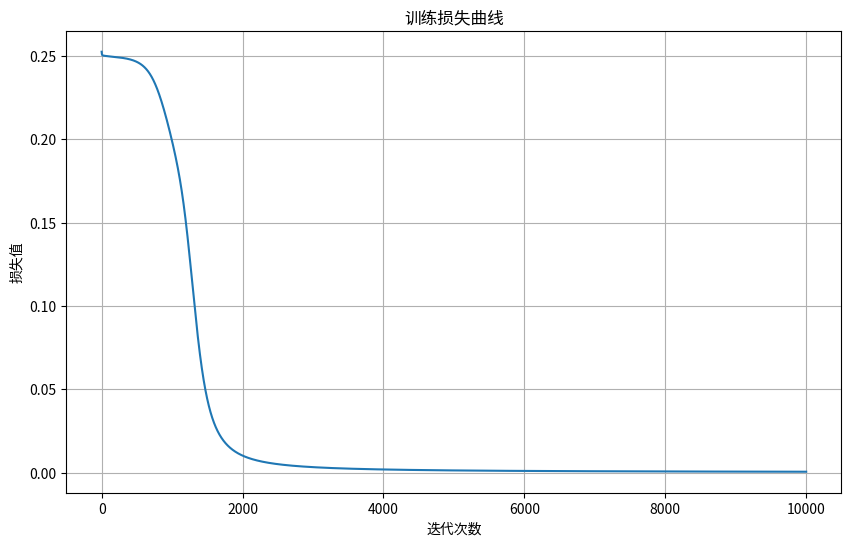

Write Python code to recreate this figure.
import numpy as np
import matplotlib.pyplot as plt

class SimpleNeuralNetwork:
    def __init__(self, input_size, hidden_size, output_size):
        """
        初始化神经网络
        input_size: 输入层大小
        hidden_size: 隐藏层大小  
        output_size: 输出层大小
        """
        # 随机初始化权重，使用较小的值避免梯度消失
        self.W1 = np.random.randn(input_size, hidden_size) * 0.5
        self.b1 = np.zeros((1, hidden_size))
        self.W2 = np.random.randn(hidden_size, output_size) * 0.5
        self.b2 = np.zeros((1, output_size))
        
    def sigmoid(self, x):
        """Sigmoid激活函数，将输出压缩到0-1之间"""
        # 防止数值溢出
        x = np.clip(x, -500, 500)
        return 1 / (1 + np.exp(-x))
    
    def sigmoid_derivative(self, x):
        """Sigmoid函数的导数，用于反向传播"""
        return x * (1 - x)
    
    def forward(self, X):
        """
        前向传播：输入数据通过网络得到输出
        X: 输入数据
        """
        # 第一层：输入层到隐藏层
        self.z1 = np.dot(X, self.W1) + self.b1
        self.a1 = self.sigmoid(self.z1)
        
        # 第二层：隐藏层到输出层
        self.z2 = np.dot(self.a1, self.W2) + self.b2
        self.a2 = self.sigmoid(self.z2)
        
        return self.a2
    
    def backward(self, X, y, output):
        """
        反向传播：计算梯度并更新权重
        X: 输入数据
        y: 真实标签
        output: 网络输出
        """
        m = X.shape[0]  # 样本数量
        
        # 计算输出层误差
        self.output_error = y - output
        self.output_delta = self.output_error * self.sigmoid_derivative(output)
        
        # 计算隐藏层误差
        self.z1_error = self.output_delta.dot(self.W2.T)
        self.z1_delta = self.z1_error * self.sigmoid_derivative(self.a1)
        
        # 更新权重和偏置
        self.W1 += X.T.dot(self.z1_delta) / m
        self.b1 += np.sum(self.z1_delta, axis=0, keepdims=True) / m
        self.W2 += self.a1.T.dot(self.output_delta) / m
        self.b2 += np.sum(self.output_delta, axis=0, keepdims=True) / m
    
    def train(self, X, y, epochs):
        """训练网络"""
        losses = []
        
        for i in range(epochs):
            # 前向传播
            output = self.forward(X)
            
            # 计算损失（均方误差）
            loss = np.mean(np.square(y - output))
            losses.append(loss)
            
            # 反向传播
            self.backward(X, y, output)
            
            # 每1000次迭代打印一次损失
            if i % 1000 == 0:
                print(f"Epoch {i}, Loss: {loss:.6f}")
        
        return losses

# 创建训练数据（XOR问题）
X = np.array([[0, 0],
              [0, 1], 
              [1, 0],
              [1, 1]])

y = np.array([[0],
              [1],
              [1], 
              [0]])

# 创建网络实例
nn = SimpleNeuralNetwork(input_size=2, hidden_size=4, output_size=1)

# 训练网络
print("开始训练...")
losses = nn.train(X, y, epochs=10000)

# 测试网络
print("\n训练完成，测试结果：")
predictions = nn.forward(X)
for i in range(len(X)):
    print(f"输入: {X[i]}, 真实输出: {y[i][0]}, 预测输出: {predictions[i][0]:.4f}")

# 绘制损失曲线
plt.figure(figsize=(10, 6))
plt.plot(losses)
plt.title('训练损失曲线')
plt.xlabel('迭代次数')
plt.ylabel('损失值')
plt.grid(True)
plt.show()